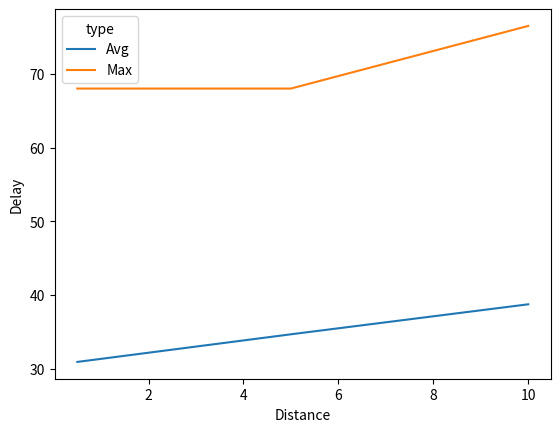

Recreate this plot in Python.

import pandas as pd
import seaborn as sns
import matplotlib.pyplot as plt

sync = pd.DataFrame(
    {
        "Distance" : [0.5,5,10],
        "Sync Rate" : [0.87,0.63,0.61]
    }
)


drop = pd.DataFrame(
    {
        "Distance" : [0.5,5,10],
        "Drop Rate" : [1-0.8581,1-0.7294,1-0.7096]
    }
)

delay = pd.DataFrame(
    {
        "Distance" : [0.5,5,10,0.5,5,10],
        "Delay" : [30.90,34.65,38.72,68,68,76.5],
        "type" : ['Avg']*3+['Max']*3
    }
)

sns.lineplot(data=sync,x="Distance",y="Sync Rate")
plt.savefig("sync.png")

plt.cla()

sns.lineplot(data=drop,x="Distance",y="Drop Rate")
plt.savefig("drop.png")

plt.cla()

sns.lineplot(data=delay,x="Distance",y="Delay",hue="type")
plt.savefig("delay.png")
